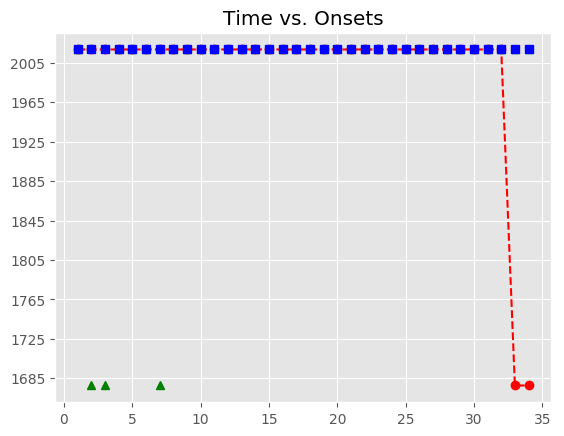

Data behind this chart, as committed beside it:
, Asynchrony, Tap Onset, Test, True Onset, User ID, IOI, Max, Min, Sanitized Tap Onset, Sanitized Asynchrony, Sanitized Mean Asynchrony, Sanitized Std Dev Asynchrony, Mean Asynchrony, Std Dev Asynchrony, Missed Taps, Phase Correction Response
1, 200.6, 2018-07-20 17:36:13.852789, H1b3, 2018-07-20 17:36:13.652236, 127, 447.6, 2018-07-20 17:36:13.876018, 2018-07-20 17:36:13.436259, 2018-07-20 17:36:13.852789, 200.6, -32.69, 58.89, 1215, 228.3, 3, 
2, 817.5, 2018-07-20 17:36:14.917291, H1b3, 2018-07-20 17:36:14.099801, 127, 448, 2018-07-20 17:36:14.323820, 2018-07-20 17:36:13.876018, , , -32.69, 58.89, 1215, 228.3, 3, 
3, 795.4, 2018-07-20 17:36:15.343200, H1b3, 2018-07-20 17:36:14.547839, 127, 447.8, 2018-07-20 17:36:14.771738, 2018-07-20 17:36:14.323820, , , -32.69, 58.89, 1215, 228.3, 3, 
4, 953.2, 2018-07-20 17:36:15.948876, H1b3, 2018-07-20 17:36:14.995637, 127, 431.6, 2018-07-20 17:36:15.211445, 2018-07-20 17:36:14.771738, 2018-07-20 17:36:14.917291, -78.35, -32.69, 58.89, 1215, 228.3, 3, -5.706
5, 1320, 2018-07-20 17:36:16.747311, H1b3, 2018-07-20 17:36:15.427252, 127, 448.1, 2018-07-20 17:36:15.651290, 2018-07-20 17:36:15.211445, 2018-07-20 17:36:15.343200, -84.05, -32.69, 58.89, 1215, 228.3, 3, 157.6
6, 1277, 2018-07-20 17:36:17.152597, H1b3, 2018-07-20 17:36:15.875328, 127, 447.7, 2018-07-20 17:36:16.099178, 2018-07-20 17:36:15.651290, 2018-07-20 17:36:15.948876, 73.55, -32.69, 58.89, 1215, 228.3, 3, 
7, 1288, 2018-07-20 17:36:17.611240, H1b3, 2018-07-20 17:36:16.323027, 127, 447.6, 2018-07-20 17:36:16.546810, 2018-07-20 17:36:16.099178, , , -32.69, 58.89, 1215, 228.3, 3, 
8, 1295, 2018-07-20 17:36:18.065672, H1b3, 2018-07-20 17:36:16.770593, 127, 432, 2018-07-20 17:36:16.986610, 2018-07-20 17:36:16.546810, 2018-07-20 17:36:16.747311, -23.28, -32.69, 58.89, 1215, 228.3, 3, -26.75
9, 1305, 2018-07-20 17:36:18.507994, H1b3, 2018-07-20 17:36:17.202626, 127, 447.8, 2018-07-20 17:36:17.426525, 2018-07-20 17:36:16.986610, 2018-07-20 17:36:17.152597, -50.03, -32.69, 58.89, 1215, 228.3, 3, 10.85
10, 1316, 2018-07-20 17:36:18.966361, H1b3, 2018-07-20 17:36:17.650423, 127, 447.9, 2018-07-20 17:36:17.874381, 2018-07-20 17:36:17.426525, 2018-07-20 17:36:17.611240, -39.18, -32.69, 58.89, 1215, 228.3, 3, 6.516
11, 1290, 2018-07-20 17:36:19.387869, H1b3, 2018-07-20 17:36:18.098339, 127, 448.1, 2018-07-20 17:36:18.322368, 2018-07-20 17:36:17.874381, 2018-07-20 17:36:18.065672, -32.67, -32.69, 58.89, 1215, 228.3, 3, -5.735
12, 1272, 2018-07-20 17:36:19.817946, H1b3, 2018-07-20 17:36:18.546396, 127, 431.5, 2018-07-20 17:36:18.762140, 2018-07-20 17:36:18.322368, 2018-07-20 17:36:18.507994, -38.4, -32.69, 58.89, 1215, 228.3, 3, 26.88
13, 1262, 2018-07-20 17:36:20.239676, H1b3, 2018-07-20 17:36:18.977885, 127, 447.7, 2018-07-20 17:36:19.201738, 2018-07-20 17:36:18.762140, 2018-07-20 17:36:18.966361, -11.52, -32.69, 58.89, 1215, 228.3, 3, -26.2
14, 1260, 2018-07-20 17:36:20.685937, H1b3, 2018-07-20 17:36:19.425592, 127, 448, 2018-07-20 17:36:19.649596, 2018-07-20 17:36:19.201738, 2018-07-20 17:36:19.387869, -37.72, -32.69, 58.89, 1215, 228.3, 3, -17.93
15, 1300, 2018-07-20 17:36:21.173115, H1b3, 2018-07-20 17:36:19.873599, 127, 447.9, 2018-07-20 17:36:20.097556, 2018-07-20 17:36:19.649596, 2018-07-20 17:36:19.817946, -55.65, -32.69, 58.89, 1215, 228.3, 3, -26.18
16, 1294, 2018-07-20 17:36:21.615411, H1b3, 2018-07-20 17:36:20.321512, 127, 431.4, 2018-07-20 17:36:20.537226, 2018-07-20 17:36:20.097556, 2018-07-20 17:36:20.239676, -81.84, -32.69, 58.89, 1215, 228.3, 3, 14.83
17, 1263, 2018-07-20 17:36:22.016426, H1b3, 2018-07-20 17:36:20.752940, 127, 448.1, 2018-07-20 17:36:20.976974, 2018-07-20 17:36:20.537226, 2018-07-20 17:36:20.685937, -67, -32.69, 58.89, 1215, 228.3, 3, 39.11
18, 1233, 2018-07-20 17:36:22.434290, H1b3, 2018-07-20 17:36:21.201008, 127, 447.6, 2018-07-20 17:36:21.424800, 2018-07-20 17:36:20.976974, 2018-07-20 17:36:21.173115, -27.89, -32.69, 58.89, 1215, 228.3, 3, -5.288
19, 1314, 2018-07-20 17:36:22.962251, H1b3, 2018-07-20 17:36:21.648592, 127, 448, 2018-07-20 17:36:21.872605, 2018-07-20 17:36:21.424800, 2018-07-20 17:36:21.615411, -33.18, -32.69, 58.89, 1215, 228.3, 3, -47.01
20, 1287, 2018-07-20 17:36:23.383952, H1b3, 2018-07-20 17:36:22.096618, 127, 431.9, 2018-07-20 17:36:22.312562, 2018-07-20 17:36:21.872605, 2018-07-20 17:36:22.016426, -80.19, -32.69, 58.89, 1215, 228.3, 3, -14.02
21, 1289, 2018-07-20 17:36:23.817861, H1b3, 2018-07-20 17:36:22.528506, 127, 447.7, 2018-07-20 17:36:22.752356, 2018-07-20 17:36:22.312562, 2018-07-20 17:36:22.434290, -94.22, -32.69, 58.89, 1215, 228.3, 3, 80.26
22, 1312, 2018-07-20 17:36:24.288507, H1b3, 2018-07-20 17:36:22.976206, 127, 447.8, 2018-07-20 17:36:23.200117, 2018-07-20 17:36:22.752356, 2018-07-20 17:36:22.962251, -13.96, -32.69, 58.89, 1215, 228.3, 3, -26.12
23, 1376, 2018-07-20 17:36:24.800406, H1b3, 2018-07-20 17:36:23.424029, 127, 447.7, 2018-07-20 17:36:23.647903, 2018-07-20 17:36:23.200117, 2018-07-20 17:36:23.383952, -40.08, -32.69, 58.89, 1215, 228.3, 3, -13.84
24, 1326, 2018-07-20 17:36:25.197437, H1b3, 2018-07-20 17:36:23.871776, 127, 431.8, 2018-07-20 17:36:24.087653, 2018-07-20 17:36:23.647903, 2018-07-20 17:36:23.817861, -53.91, -32.69, 58.89, 1215, 228.3, 3, 38.89
25, 1324, 2018-07-20 17:36:25.627579, H1b3, 2018-07-20 17:36:24.303531, 127, 447.9, 2018-07-20 17:36:24.527458, 2018-07-20 17:36:24.087653, 2018-07-20 17:36:24.288507, -15.02, -32.69, 58.89, 1215, 228.3, 3, 64.05
26, 1310, 2018-07-20 17:36:26.061530, H1b3, 2018-07-20 17:36:24.751384, 127, 447.7, 2018-07-20 17:36:24.975235, 2018-07-20 17:36:24.527458, 2018-07-20 17:36:24.800406, 49.02, -32.69, 58.89, 1215, 228.3, 3, -50.67
27, 1313, 2018-07-20 17:36:26.511928, H1b3, 2018-07-20 17:36:25.199087, 127, 447.9, 2018-07-20 17:36:25.423052, 2018-07-20 17:36:24.975235, 2018-07-20 17:36:25.197437, -1.65, -32.69, 58.89, 1215, 228.3, 3, -17.79
28, 1295, 2018-07-20 17:36:26.941771, H1b3, 2018-07-20 17:36:25.647018, 127, 431.9, 2018-07-20 17:36:25.862972, 2018-07-20 17:36:25.423052, 2018-07-20 17:36:25.627579, -19.44, -32.69, 58.89, 1215, 228.3, 3, 2.043
29, 1260, 2018-07-20 17:36:27.338917, H1b3, 2018-07-20 17:36:26.078926, 127, 447.8, 2018-07-20 17:36:26.302845, 2018-07-20 17:36:25.862972, 2018-07-20 17:36:26.061530, -17.4, -32.69, 58.89, 1215, 228.3, 3, 2.559
30, 1229, 2018-07-20 17:36:27.756258, H1b3, 2018-07-20 17:36:26.526765, 127, 447.7, 2018-07-20 17:36:26.750625, 2018-07-20 17:36:26.302845, 2018-07-20 17:36:26.511928, -14.84, -32.69, 58.89, 1215, 228.3, 3, -17.88
31, 1216, 2018-07-20 17:36:28.190411, H1b3, 2018-07-20 17:36:26.974485, 127, 447.9, 2018-07-20 17:36:27.198420, 2018-07-20 17:36:26.750625, 2018-07-20 17:36:26.941771, -32.71, -32.69, 58.89, 1215, 228.3, 3, -50.72
32, 1272, 2018-07-20 17:36:28.694170, H1b3, 2018-07-20 17:36:27.422354, 127, 431.5, 2018-07-20 17:36:27.638092, 2018-07-20 17:36:27.198420, 2018-07-20 17:36:27.338917, -83.44, -32.69, 58.89, 1215, 228.3, 3, -14.14
33, , , H1b3, 2018-07-20 17:36:27.853830, 127, 448, 2018-07-20 17:36:28.077832, 2018-07-20 17:36:27.638092, 2018-07-20 17:36:27.756258, -97.57, -32.69, 58.89, 1215, 228.3, 3, -13.85
34, , , H1b3, 2018-07-20 17:36:28.301834, 127, 447.8, 2018-07-20 17:36:28.525734, 2018-07-20 17:36:28.077832, 2018-07-20 17:36:28.190411, -111.4, -32.69, 58.89, 1215, 228.3, 3, 
